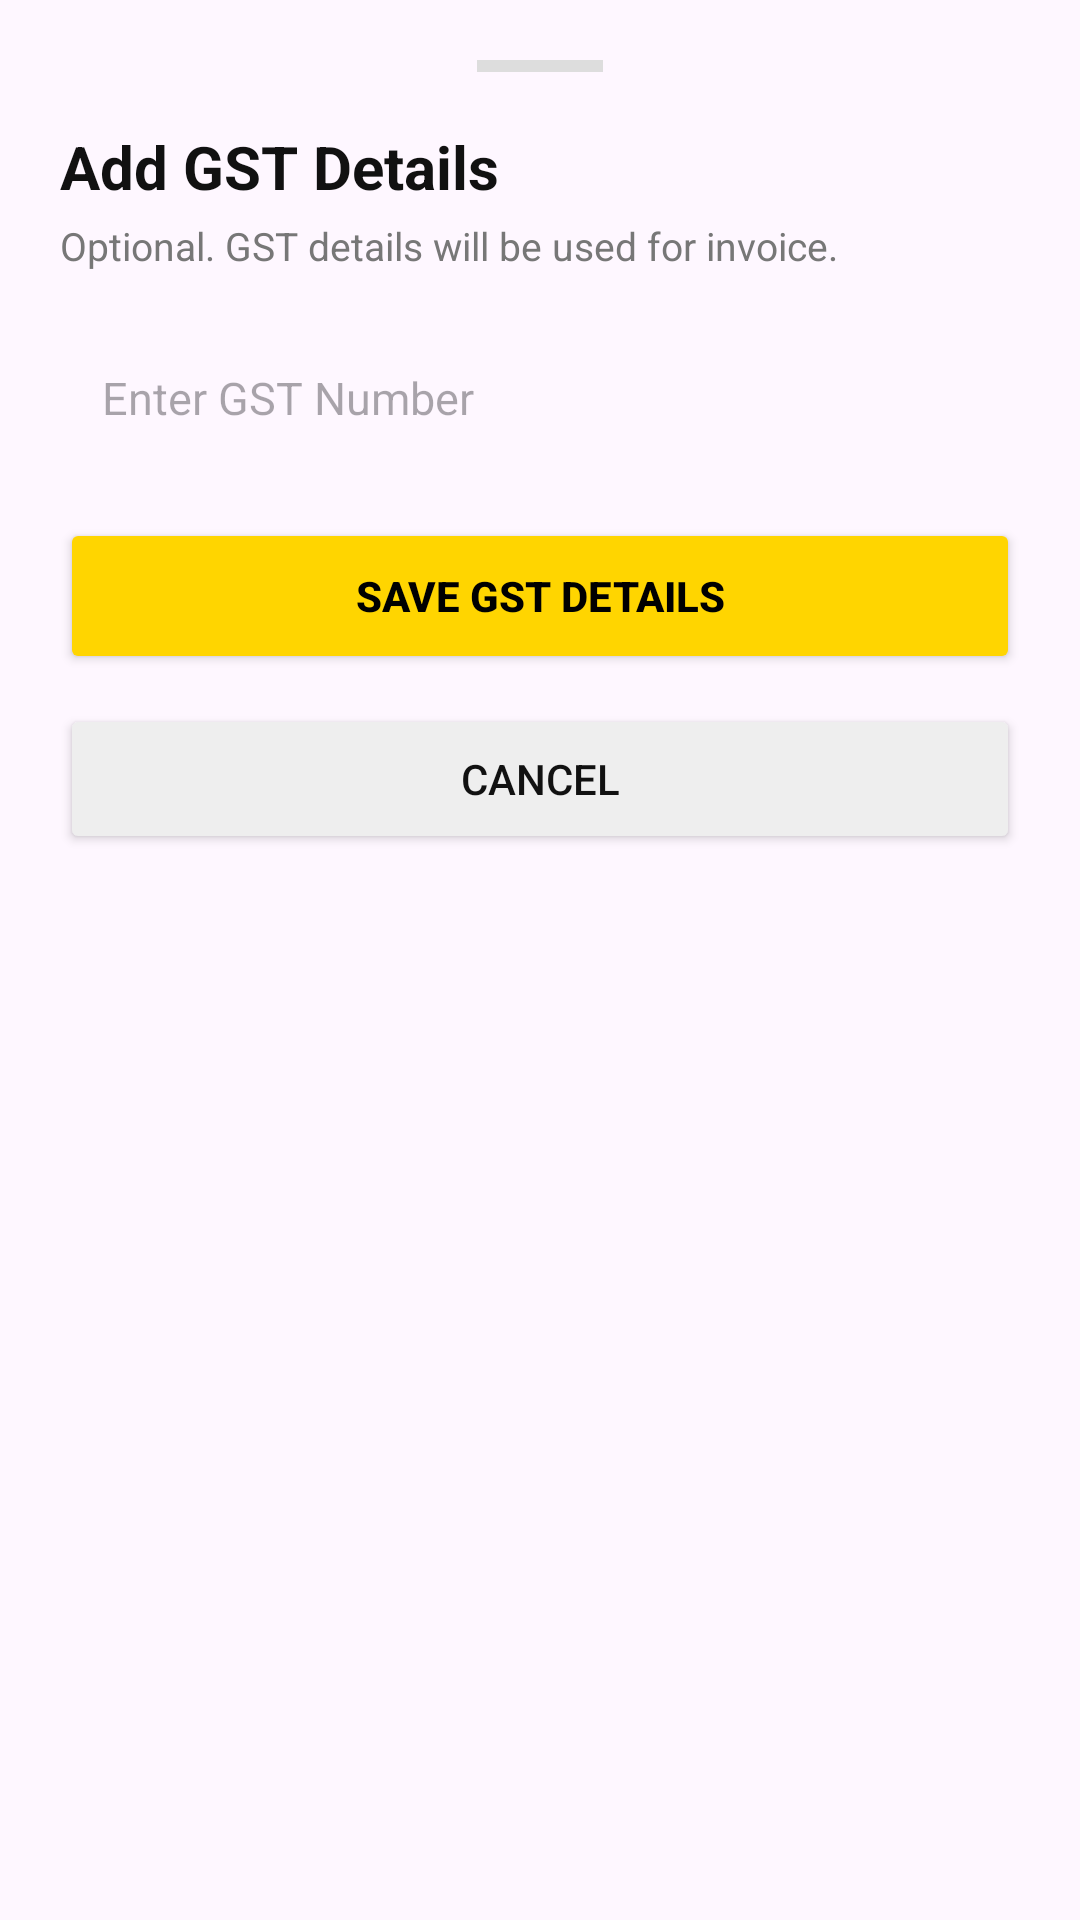

Reconstruct the res/layout file that produces this screen, plus the resources it refers to.
<!-- AndroidManifest.xml: application theme Theme.Project_A_Android_UserApp -->
<!-- res/layout/bottom_sheet_gst_details.xml -->
<?xml version="1.0" encoding="utf-8"?>
<LinearLayout xmlns:android="http://schemas.android.com/apk/res/android"
    android:layout_width="match_parent"
    android:layout_height="wrap_content"
    android:orientation="vertical"
    android:padding="20dp"
    android:background="@drawable/white_card">

    <View
        android:layout_width="42dp"
        android:layout_height="4dp"
        android:layout_gravity="center"
        android:layout_marginBottom="18dp"
        android:background="#DDDDDD" />

    <TextView
        android:text="Add GST Details"
        android:textSize="20sp"
        android:textStyle="bold"
        android:textColor="#111111"
        android:layout_width="wrap_content"
        android:layout_height="wrap_content" />

    <TextView
        android:text="Optional. GST details will be used for invoice."
        android:textSize="13sp"
        android:textColor="#777777"
        android:layout_marginTop="4dp"
        android:layout_marginBottom="16dp"
        android:layout_width="wrap_content"
        android:layout_height="wrap_content" />

    <EditText
        android:id="@+id/etGstNumber"
        android:layout_width="match_parent"
        android:layout_height="52dp"
        android:hint="Enter GST Number"
        android:padding="14dp"
        android:textSize="15sp"
        android:singleLine="true"
        android:inputType="textCapCharacters"
        android:background="@drawable/white_card" />

    <Button
        android:id="@+id/btnSaveGst"
        android:layout_width="match_parent"
        android:layout_height="52dp"
        android:text="Save GST Details"
        android:textStyle="bold"
        android:textColor="@color/black"
        android:backgroundTint="@color/color_primary"
        android:layout_marginTop="14dp" />

    <Button
        android:id="@+id/btnCloseGst"
        android:layout_width="match_parent"
        android:layout_height="50dp"
        android:text="Cancel"
        android:textColor="#111111"
        android:backgroundTint="#EEEEEE"
        android:layout_marginTop="10dp" />

</LinearLayout>
<!-- resources referenced by this layout -->
<resources>
  <color name="black">#FF000000</color>
  <color name="color_primary">#FFD500</color>
  <style name="Theme.Project_A_Android_UserApp" parent="Base.Theme.Project_A_Android_UserApp" />
  <style name="Base.Theme.Project_A_Android_UserApp" parent="Theme.Material3.Light.NoActionBar">
  
          <item name="android:statusBarColor">@android:color/white</item>
          <item name="android:windowLightStatusBar">true</item>
  
      </style>
</resources>
